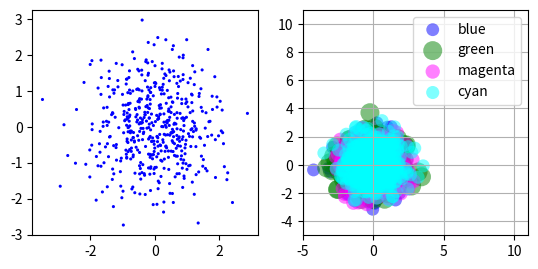

The script that saved this image:
import matplotlib.pyplot as plt
import numpy as np

fig = plt.figure()
ax1 = fig.add_subplot(121)

## the data
N=500
x = np.random.randn(N)
y = np.random.randn(N)

## left panel
ax1.scatter(x,y,color='blue',s=5,edgecolor='none')
ax1.set_aspect(1./ax1.get_data_ratio()) # make axes square


## right panel
ax2 = fig.add_subplot(122)
props = dict(alpha=0.5, edgecolors='none' )

handles = []
colors = ['blue', 'green', 'magenta', 'cyan']
for color in colors:
    x = np.random.randn(N)
    y = np.random.randn(N)
    s = np.random.randint(50,200)
    handles.append(ax2.scatter(x, y, c=color, s=s, **props))

ax2.set_ylim([-5,11])
ax2.set_xlim([-5,11])

ax2.legend(handles, colors)
ax2.grid(True)
ax2.set_aspect(1./ax2.get_data_ratio())
plt.show()